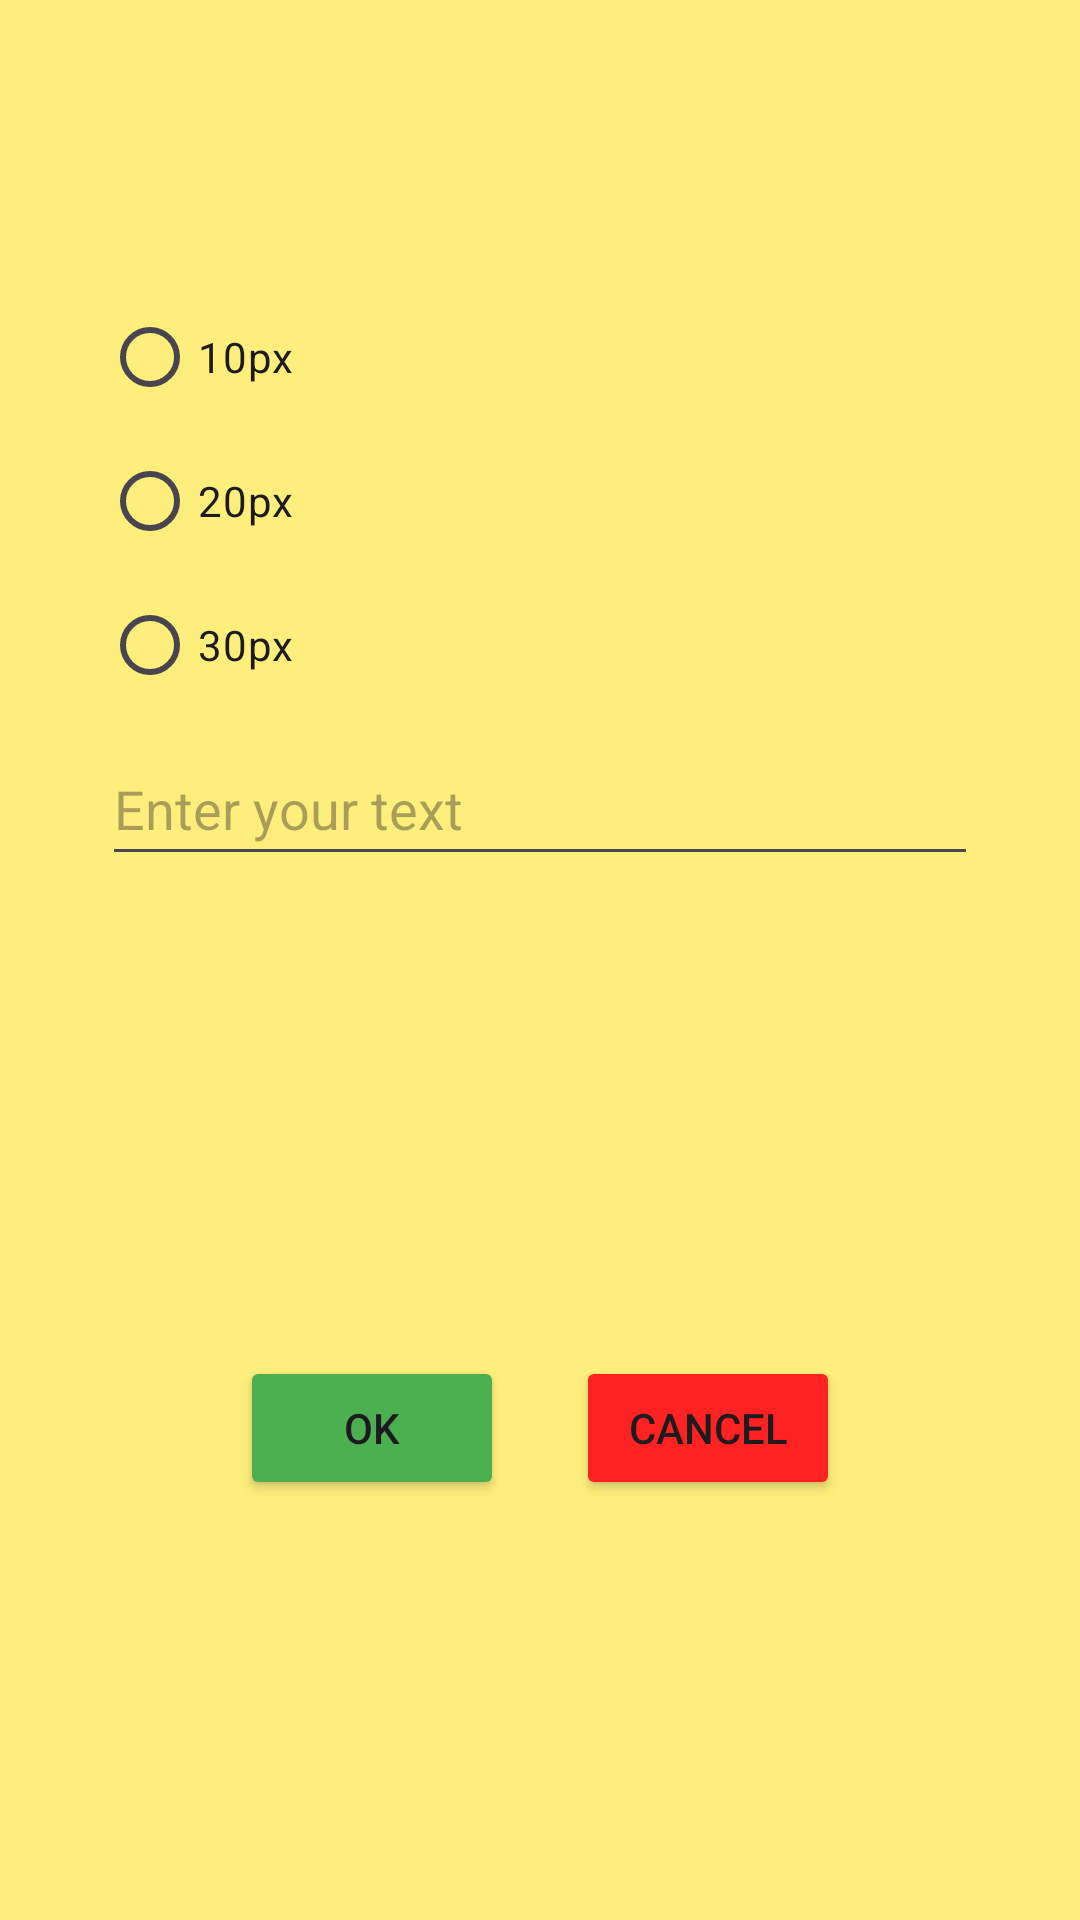

Android layout source for this screen:
<!-- AndroidManifest.xml: application theme Theme.TextWriter -->
<!-- res/layout/activity_main.xml -->
<?xml version="1.0" encoding="utf-8"?>
<androidx.constraintlayout.widget.ConstraintLayout xmlns:android="http://schemas.android.com/apk/res/android"
    xmlns:app="http://schemas.android.com/apk/res-auto"
    xmlns:tools="http://schemas.android.com/tools"
    android:id="@+id/main"
    android:layout_width="match_parent"
    android:layout_height="match_parent"
    android:background="@color/main_constrain"
    tools:context=".MainActivity">

    <FrameLayout
        android:id="@+id/controlsLayoutFrame"
        android:layout_width="322dp"
        android:layout_height="227dp"
        android:layout_marginTop="80dp"
        android:background="@drawable/rounded_frame"
        android:padding="15dp"
        app:layout_constraintEnd_toEndOf="parent"
        app:layout_constraintStart_toStartOf="parent"
        app:layout_constraintTop_toTopOf="parent">

        <RadioGroup
            android:id="@+id/textSizeRadioGroup"
            android:layout_width="match_parent"
            android:layout_height="wrap_content"
            android:layout_gravity="top"
            android:orientation="vertical">

            <RadioButton
                android:id="@+id/radioButton10px"
                android:layout_width="match_parent"
                android:layout_height="wrap_content"
                android:text="@string/radio_btn_10px" />

            <RadioButton
                android:id="@+id/radioButton20px"
                android:layout_width="match_parent"
                android:layout_height="wrap_content"
                android:text="@string/radio_btn_20px" />

            <RadioButton
                android:id="@+id/radioButton30px"
                android:layout_width="match_parent"
                android:layout_height="wrap_content"
                android:text="@string/radio_btn_30px" />

        </RadioGroup>

        <EditText
            android:id="@+id/textInputView"
            android:layout_width="match_parent"
            android:layout_height="48dp"
            android:layout_gravity="bottom"
            android:ems="10"
            android:hint="@string/placeholder"
            android:inputType="text" />

    </FrameLayout>

    <FrameLayout
        android:id="@+id/outputLayoutFrame"
        android:layout_width="322dp"
        android:layout_height="185dp"
        android:layout_marginTop="25dp"
        android:padding="15dp"
        android:background="@drawable/rounded_frame"
        app:layout_constraintEnd_toEndOf="parent"
        app:layout_constraintStart_toStartOf="parent"
        app:layout_constraintTop_toBottomOf="@+id/controlsLayoutFrame">

        <TextView
            android:id="@+id/resultTextView"
            android:layout_width="match_parent"
            android:layout_height="match_parent"
            android:text="@string/result_text" />
    </FrameLayout>

    <Button
        android:id="@+id/buttonCancelView"
        android:layout_width="wrap_content"
        android:layout_height="wrap_content"
        android:layout_marginEnd="80dp"
        android:layout_marginBottom="140dp"
        android:backgroundTint="@color/button_cancel"
        android:text="@string/button_cancel"
        app:layout_constraintBottom_toBottomOf="parent"
        app:layout_constraintEnd_toEndOf="parent" />

    <Button
        android:id="@+id/buttonOkView"
        android:layout_width="wrap_content"
        android:layout_height="wrap_content"
        android:layout_marginStart="80dp"
        android:backgroundTint="@color/button_OK"
        android:text="@string/button_OK"
        app:layout_constraintBottom_toBottomOf="@+id/buttonCancelView"
        app:layout_constraintStart_toStartOf="parent"
        app:layout_constraintTop_toTopOf="@+id/buttonCancelView"
        app:layout_constraintVertical_bias="0.0" />

</androidx.constraintlayout.widget.ConstraintLayout>
<!-- resources referenced by this layout -->
<resources>
  <color name="button_OK">#4CAF50</color>
  <color name="button_cancel">#FF2222</color>
  <color name="main_constrain">#AAFFEB3B</color>
  <string name="button_OK">OK</string>
  <string name="button_cancel">Cancel</string>
  <string name="placeholder">Enter your text</string>
  <string name="radio_btn_10px">10px</string>
  <string name="radio_btn_20px">20px</string>
  <string name="radio_btn_30px">30px</string>
  <string name="result_text" />
  <style name="Theme.TextWriter" parent="Base.Theme.TextWriter" />
  <style name="Base.Theme.TextWriter" parent="Theme.Material3.DayNight.NoActionBar">
          
          
      </style>
</resources>
